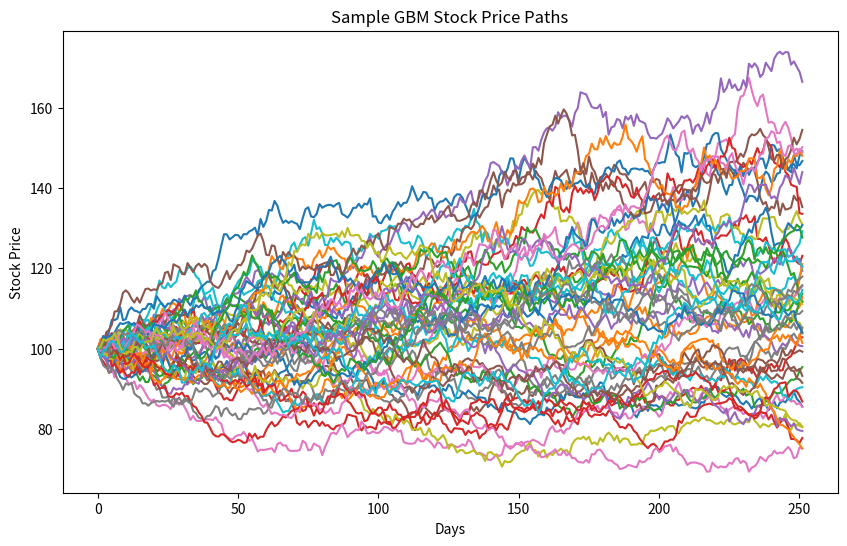

This figure's Python source:
# Phase 1: Simulate Stock Prices with Geometric Brownian Motion
import numpy as np
import matplotlib.pyplot as plt

# Parameters
np.random.seed(42)  # for reproducibility
S0 = 100            # initial stock price
mu = 0.08           # expected return
sigma = 0.2         # volatility
T = 1               # 1 year
dt = 1/252          # daily steps (252 trading days)
N = 1000            # number of paths
steps = int(T/dt)   # total steps

# Initialize stock price array
S = np.zeros((steps, N))
S[0] = S0

# Simulate GBM paths
for t in range(1, steps):
    Z = np.random.standard_normal(N)
    S[t] = S[t-1] * np.exp((mu - 0.5*sigma**2)*dt + sigma*np.sqrt(dt)*Z)

# Plot the first 50 paths
plt.figure(figsize=(10,6))
plt.plot(S[:, :50])
plt.title("Sample GBM Stock Price Paths")
plt.xlabel("Days")
plt.ylabel("Stock Price")
plt.show()
